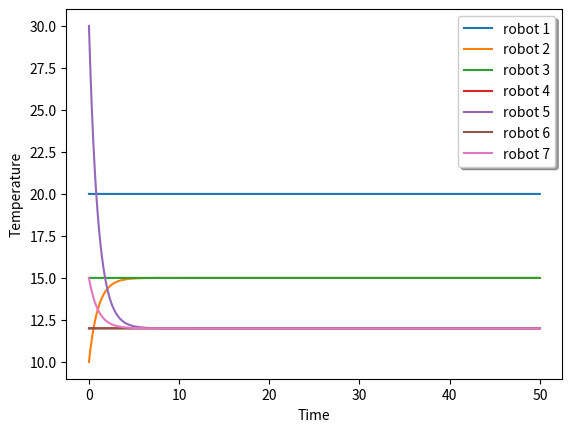

Here is the Python script that generated this plot:
# -*- coding: utf-8 -*-
"""
Created on Thu Oct 18 23:24:08 2018

[redacted]
"""

import numpy as np 
import matplotlib.pyplot as plt
from scipy import linalg

E_55b = [[2, 1], [5, 4], [3, 6]]

x_0 = [20, 10, 15, 12, 30, 12, 15]
dt = 0.001
n_vertices = 7


def left_eigen(L):
    l, w = linalg.eig(L, left=True, right=False)
        
    arr = np.array(l.real).tolist()
    min_index = arr.index(min(arr))
    
    print("The eigen vector corresponding to 0 eigen values are:\n")
    print(w[:,min_index])
    
#    for i in range(n_vertices):
#        print(w[:,i])
    print(np.matmul(w[:,min_index], x_0))

#eigen_value function
def eigen_values(L):
    
     l, w= linalg.eig(L)   
    
     y  = list(enumerate(l))
     for i in y:
         print('{}) eigen values is: {}'.format(i[0], i[1]))


def plot(x, T):
    t = [i*0.001 for i in range(int(T/dt))]
    plt.xlabel('Time')
    plt.ylabel('Temperature')
    plt.plot(t, x[0], label="robot 1")
    plt.plot(t, x[1], label="robot 2")
    plt.plot(t, x[2], label="robot 3")
    plt.plot(t, x[3], label="robot 4")
    plt.plot(t, x[4], label="robot 5")
    plt.plot(t, x[5], label="robot 6")
    plt.plot(t, x[6], label="robot 7")
    
    legend = plt.legend(loc='upper right', shadow=True)
    legend.get_frame().set_facecolor('#ffffff')
    
    plt.show()
    
def Laplacian_list(E_list, vertices):
    L_list = []
    for i in range(len(E_list)):
        L_list.append(get_laplacian(E_list[i], vertices, True))
    return L_list

def convergence(x, vertices):
        for i in range(vertices):
            print("The convergence for robot {}".format(i), x[i][-1])

def get_laplacian(E, n_vertices, flag):
    
    A = np.zeros((n_vertices, n_vertices)) # adjancency matrix
    D = np.zeros((n_vertices, n_vertices)) # degree matrix
    laplacian = np.zeros((n_vertices, n_vertices))

    
    if flag == False:
        # calculate the degree matrix for undirected graph
        for each_vertex in range(n_vertices): # For each_vertex we calculate the degree of that vertex
            degree = 0 

            for i in list(range(0, len(E))):
                for j in list(range(0, 2)):
                    if(E[i][j] == each_vertex):
                        degree += 1
            D[each_vertex][each_vertex] = degree
        
        # Calculate the adjancency matrix
        for each_vertex in range(len(E)):
            x, y= E[each_vertex][0], E[each_vertex][1]

            A[x][y] = 1 
            A[y][x] = 1 

        laplacian = np.subtract(D, A)
        return laplacian
        #print("The laplacian for undrirected graph is\n", laplacian)

    if flag == True:
        #Calculate the degree matrix for directed graph
        for each_vertex in range(n_vertices):
            degree_head = 0

            for i in list(range(len(E))):
                if(E[i][1] == each_vertex):
                    degree_head += 1
            D[each_vertex][each_vertex] = degree_head

        #Calculate the Adjancency matrix
        for each_vertex in range(len(E)):
            x = E[each_vertex][0]
            y = E[each_vertex][1]

            A[y][x] = 1
        
        laplacian = np.subtract(D, A)
        return laplacian
        

def simulate_consensus(x_0, T, L, dt=0.001):

    n_step = int(T/dt)
    x = [n_step*[0] for i in range(n_vertices)]

    #x_0 = [20,10,15,12,30,12,15,16,25] #state of robot at initial stage
    
    for i in range(len(x_0)):
        x[i][0] = x_0[i]
    
    for step in range(1,int(T/dt)):
        for r in range(n_vertices):
            if(r == 0):
                x[0][step] = x[0][step-1]
            elif(r == 1):
                x[1][step] = x[1][step-1] + dt*(x[2][step-1] - x[1][step-1])
            elif (r == 2):
                x[2][step] = x[2][step-1] 
            elif(r == 3):
                x[3][step] = x[3][step-1] 
            elif(r == 4):
                x[4][step] = x[4][step-1] + dt*(x[5][step-1] - x[4][step-1])
            elif(r == 5):
                x[5][step] = x[5][step-1] 
            elif(r == 6):
               x[6][step] =  x[6][step-1] + dt*(x[3][step-1] - x[6][step-1])
            
    plot(x, T)
    convergence(x, n_vertices)
   
    
#    print()
#    print("The eigen values are :\n")
#    print(eigen_values(get_laplacian(E_55b, n_vertices, True)))
#    print()

L = get_laplacian(E_55b, n_vertices, True)
simulate_consensus(x_0, 50, L, dt)
#left_eigen(L)